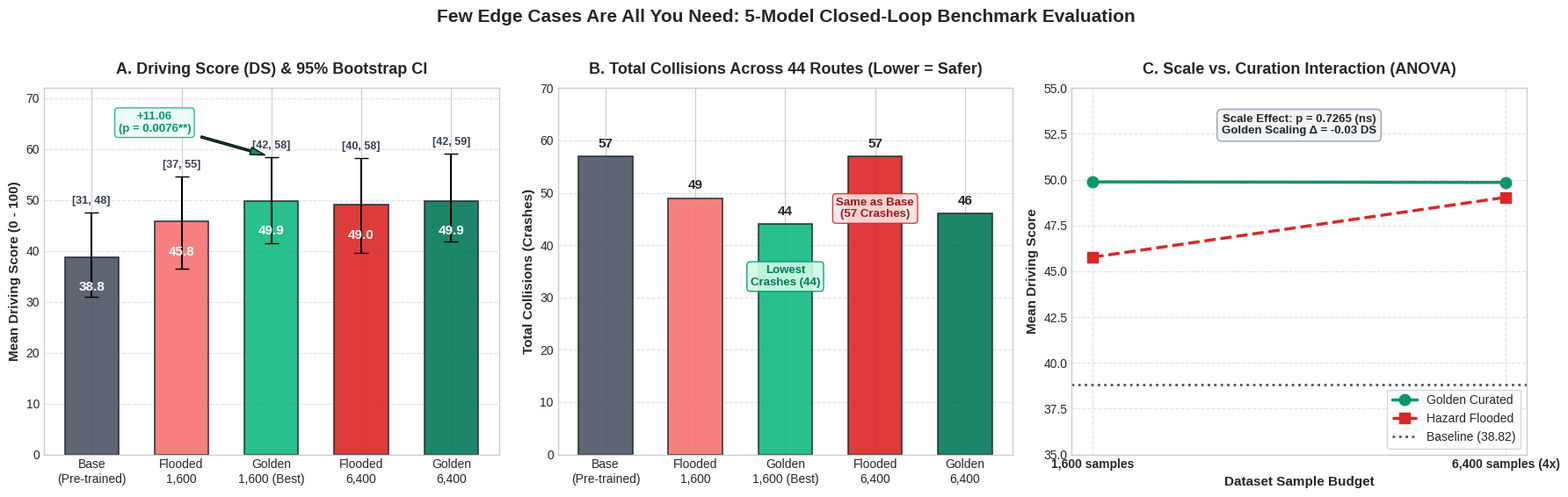

Source code (Python): (Note: this script raises an exception after producing the figure.)
#!/usr/bin/env python3
"""
Publication-Quality Plot for 5-Model Benchmark Comparison:
Baseline vs. Flooded-1600 vs. Golden-1600 vs. Flooded-6400 vs. Golden-6400.
"""

import matplotlib.pyplot as plt
import numpy as np

# Set modern style
plt.style.use('seaborn-v0_8-whitegrid' if 'seaborn-v0_8-whitegrid' in plt.style.available else 'default')
fig, (ax1, ax2, ax3) = plt.subplots(1, 3, figsize=(18, 5.5), dpi=300)

# Colors
color_base = '#4B5563'      # Slate Gray
color_f1600 = '#F87171'     # Light Coral
color_g1600 = '#10B981'     # Emerald Green (Star)
color_f6400 = '#DC2626'     # Dark Red
color_g6400 = '#047857'     # Dark Forest Green

models = ['Base\n(Pre-trained)', 'Flooded\n1,600', 'Golden\n1,600 (Best)', 'Flooded\n6,400', 'Golden\n6,400']
bar_colors = [color_base, color_f1600, color_g1600, color_f6400, color_g6400]

# Data
ds_means = [38.82, 45.77, 49.88, 49.04, 49.85]
ds_ci_lo = [30.97, 36.59, 41.51, 39.63, 41.89]
ds_ci_hi = [47.55, 54.71, 58.45, 58.26, 59.15]
yerr = [
    [m - lo for m, lo in zip(ds_means, ds_ci_lo)],
    [hi - m for m, hi in zip(ds_means, ds_ci_hi)]
]

rc_means = [69.07, 77.44, 78.16, 77.76, 82.38]
crashes = [57, 49, 44, 57, 46]

# ==========================================
# Panel 1: Driving Score with 95% Bootstrap CI
# ==========================================
bars1 = ax1.bar(models, ds_means, yerr=yerr, capsize=6, color=bar_colors, edgecolor='#1F2937', linewidth=1.2, alpha=0.9, width=0.6)
ax1.set_title('A. Driving Score (DS) & 95% Bootstrap CI', fontsize=13, fontweight='bold', pad=12)
ax1.set_ylabel('Mean Driving Score (0 - 100)', fontsize=11, fontweight='semibold')
ax1.set_ylim(0, 72)

# Add values cleanly: mean inside the bar and CI above the error bar
for bar, m, lo, hi in zip(bars1, ds_means, ds_ci_lo, ds_ci_hi):
    # Print mean value inside the bar
    ax1.text(bar.get_x() + bar.get_width()/2., m - 6.0, f'{m:.1f}', ha='center', va='center', fontsize=11, fontweight='bold', color='white')
    # Print CI high value above error bar
    ax1.text(bar.get_x() + bar.get_width()/2., hi + 1.2, f'[{lo:.0f}, {hi:.0f}]', ha='center', va='bottom', fontsize=9, fontweight='semibold', color='#374151')

# Annotate baseline vs golden 1600
ax1.annotate(
    '+11.06\n(p = 0.0076**)',
    xy=(2, 58.5), xytext=(0.7, 63.5),
    arrowprops=dict(facecolor='#059669', shrink=0.08, width=1.5, headwidth=6),
    fontsize=9.5, fontweight='bold', color='#059669', ha='center',
    bbox=dict(boxstyle='round,pad=0.3', facecolor='#ECFDF5', edgecolor='#10B981', alpha=0.9)
)
ax1.grid(axis='y', linestyle='--', alpha=0.6)

# ==========================================
# Panel 2: Total Collisions (Safety Metric)
# ==========================================
bars2 = ax2.bar(models, crashes, color=bar_colors, edgecolor='#1F2937', linewidth=1.2, alpha=0.9, width=0.6)
ax2.set_title('B. Total Collisions Across 44 Routes (Lower = Safer)', fontsize=13, fontweight='bold', pad=12)
ax2.set_ylabel('Total Collisions (Crashes)', fontsize=11, fontweight='semibold')
ax2.set_ylim(0, 70)

for bar, c in zip(bars2, crashes):
    y = bar.get_height()
    ax2.text(bar.get_x() + bar.get_width()/2., y + 1.2, f'{c}', ha='center', va='bottom', fontsize=11, fontweight='bold')

# Highlight lowest crash count
ax2.text(2, 44 - 10, 'Lowest\nCrashes (44)', ha='center', va='center', fontsize=9.5, fontweight='bold', color='#047857',
         bbox=dict(boxstyle='round,pad=0.3', facecolor='#D1FAE5', edgecolor='#059669', alpha=0.9))

# Flooded 6400 note
ax2.text(3, 57 - 10, 'Same as Base\n(57 Crashes)', ha='center', va='center', fontsize=9.5, fontweight='bold', color='#991B1B',
         bbox=dict(boxstyle='round,pad=0.3', facecolor='#FEE2E2', edgecolor='#DC2626', alpha=0.9))
ax2.grid(axis='y', linestyle='--', alpha=0.6)

# ==========================================
# Panel 3: 2x2 Factorial Interaction (Scale x Curation)
# ==========================================
scales = [1600, 6400]
golden_scores = [49.88, 49.85]
flooded_scores = [45.77, 49.04]

ax3.plot(scales, golden_scores, marker='o', markersize=9, linewidth=2.5, color='#059669', label='Golden Curated')
ax3.plot(scales, flooded_scores, marker='s', markersize=9, linewidth=2.5, color='#DC2626', linestyle='--', label='Hazard Flooded')

# Base reference line
ax3.axhline(38.82, color='#4B5563', linestyle=':', linewidth=2, label='Baseline (38.82)')

ax3.set_title('C. Scale vs. Curation Interaction (ANOVA)', fontsize=13, fontweight='bold', pad=12)
ax3.set_xlabel('Dataset Sample Budget', fontsize=11, fontweight='semibold')
ax3.set_ylabel('Mean Driving Score', fontsize=11, fontweight='semibold')
ax3.set_xticks(scales)
ax3.set_xticklabels(['1,600 samples', '6,400 samples (4x)'], fontsize=10, fontweight='bold')
ax3.set_ylim(35, 55)

# ANOVA annotations
ax3.text(4000, 52.5, 'Scale Effect: p = 0.7265 (ns)\nGolden Scaling Δ = -0.03 DS', ha='center', fontsize=9.5, fontweight='bold',
         bbox=dict(boxstyle='round,pad=0.4', facecolor='#F3F4F6', edgecolor='#9CA3AF'))

ax3.legend(frameon=True, loc='lower right', fontsize=10)
ax3.grid(True, linestyle='--', alpha=0.6)

plt.suptitle('Few Edge Cases Are All You Need: 5-Model Closed-Loop Benchmark Evaluation',
             fontsize=15, fontweight='bold', y=1.02)
plt.tight_layout()

# Save
output_path = '/home/aimslab/lead/docs/figures/benchmark_5_models_comparison.png'
plt.savefig(output_path, dpi=300, bbox_inches='tight')
print(f"Saved figure to: {output_path}")
